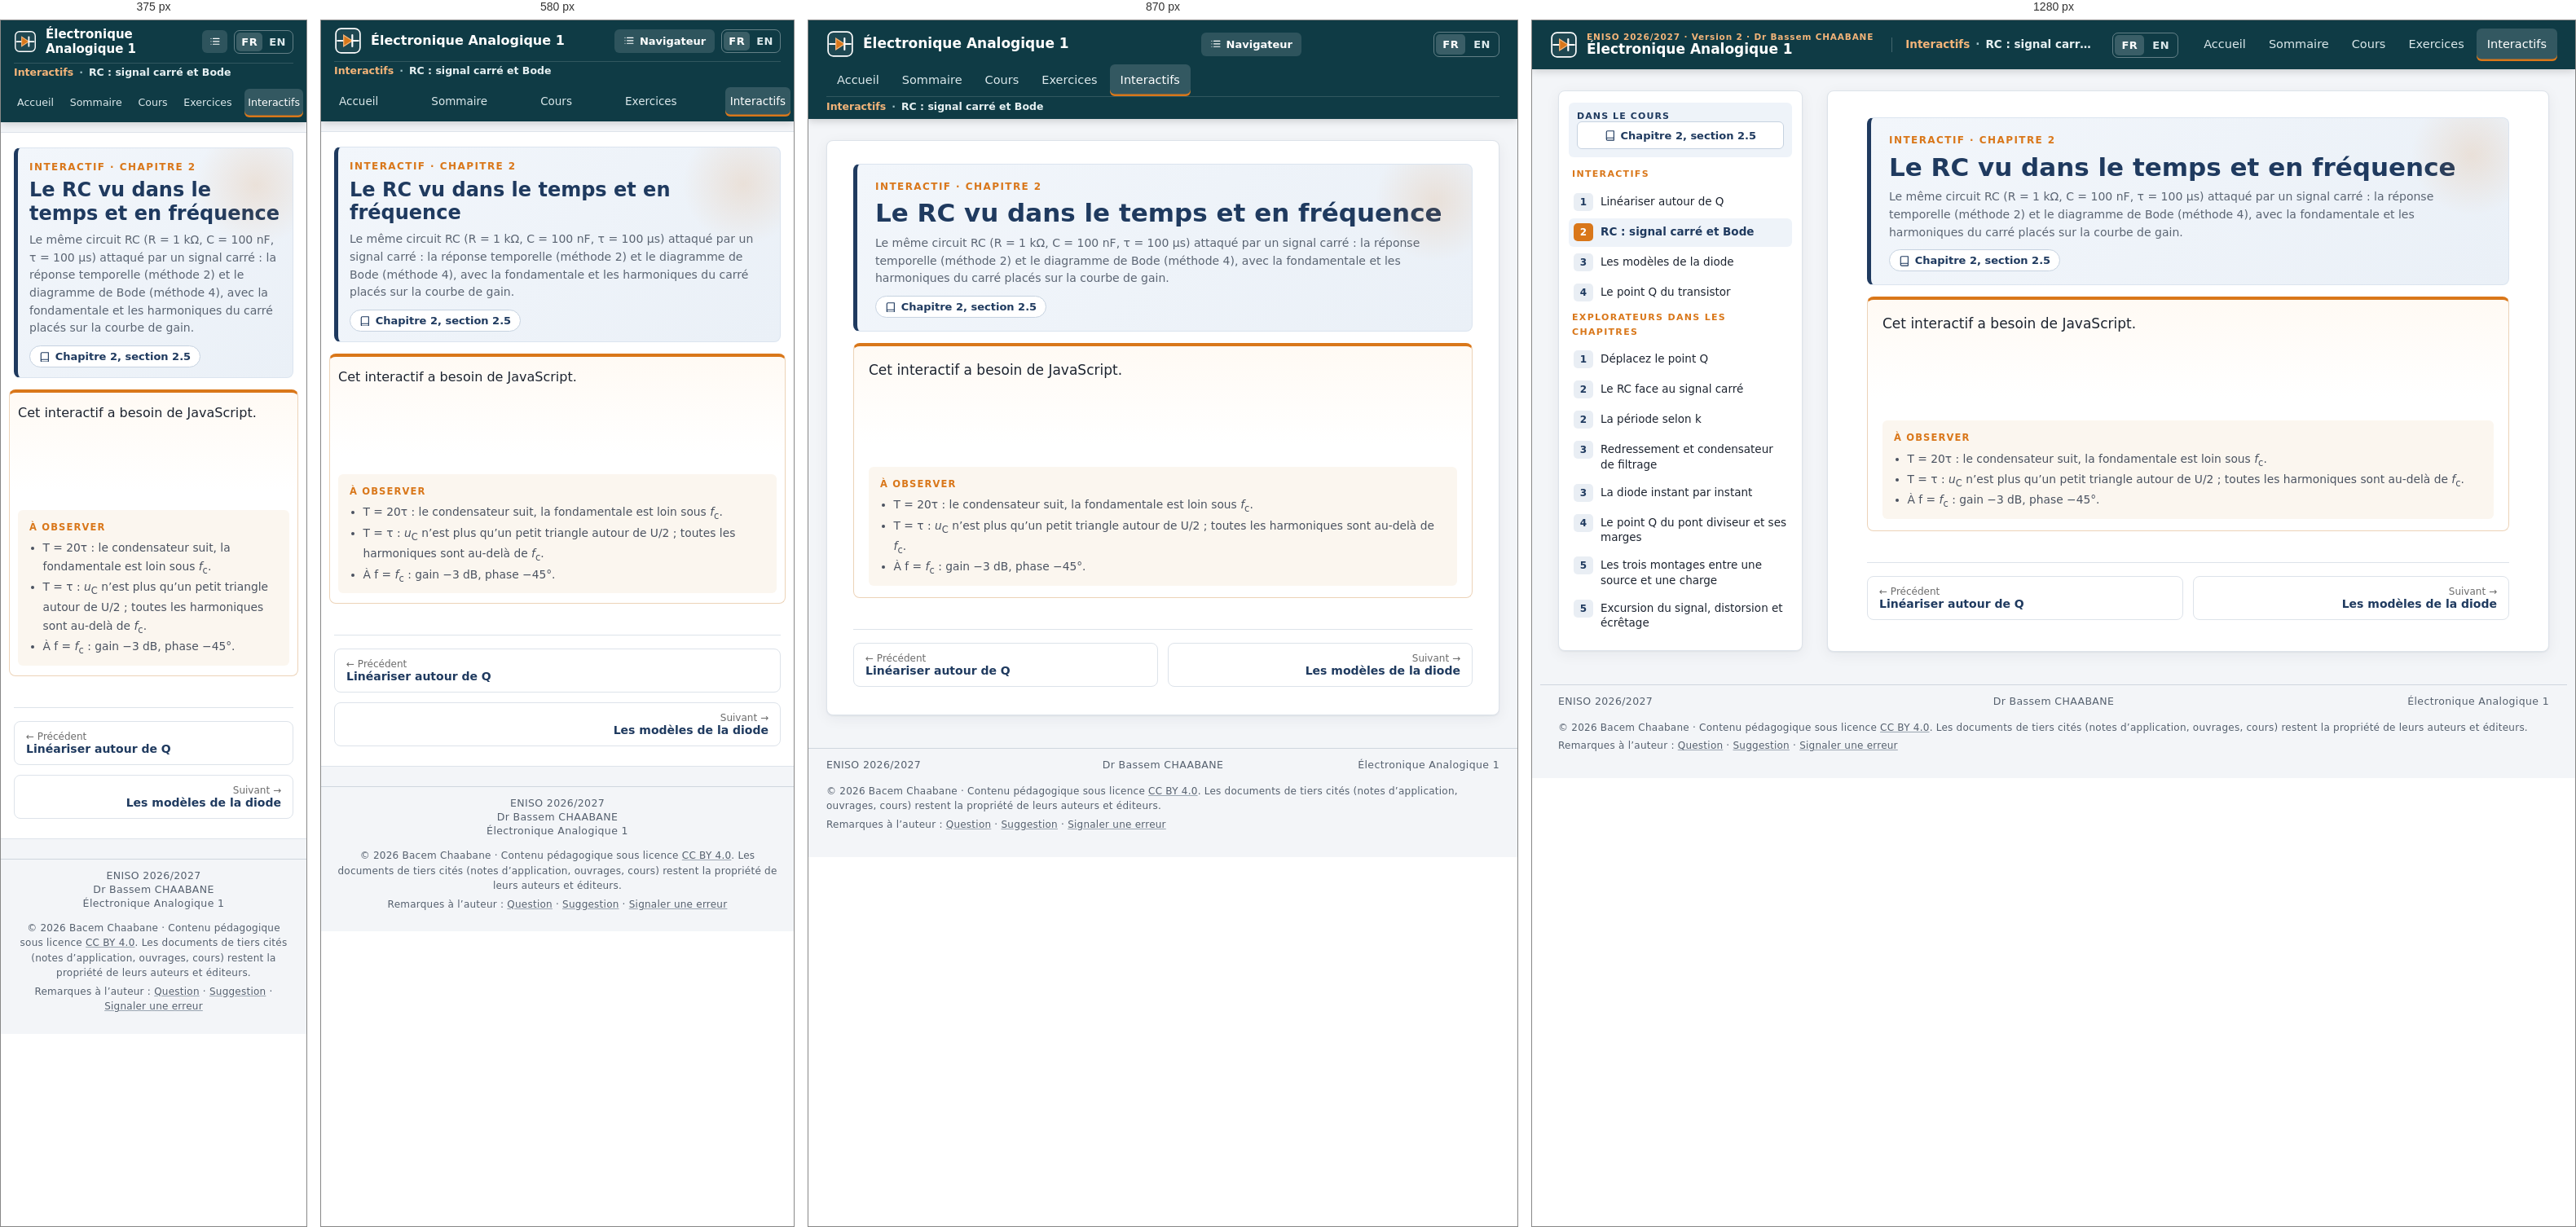
Rendered at 375 px, 580 px, 870 px and 1280 px, left to right.

<!-- file: ix-rc-bode.html -->
<!doctype html>
<html lang="fr"><head><meta charset="utf-8"><meta name="viewport" content="width=device-width, initial-scale=1">
<title>RC : signal carré et Bode · Électronique Analogique 1</title>
<meta name="description" content=""><meta name="author" content="Dr Bassem CHAABANE">
<link rel="icon" href="assets/favicon.svg" type="image/svg+xml">
<link rel="stylesheet" href="assets/site.css"><link rel="stylesheet" href="assets/ea1.css">
<link rel="alternate" hreflang="fr" href="ix-rc-bode.html"><link rel="alternate" hreflang="en" href="en/ix-rc-bode.html"></head><body class="has-side ixpage">
<div class="readbar" id="readbar"></div>
<header class="top"><a class="brand" href="index.html"><span class="brand-mark" aria-hidden="true"><svg viewBox="0 0 32 32"><rect class="bp" x="2" y="2" width="28" height="28" rx="6"/><path class="w" d="M4 16h7M21 16h7"/><path class="d" d="M11 9.5v13l10-6.5z"/><path class="w" d="M21 9.5v13"/></svg></span><span class="brand-txt"><span class="brand-k">ENISO 2026/2027 · Version 2 · Dr Bassem CHAABANE</span><span class="brand-t">Électronique Analogique 1</span></span></a>
<button class="menu" aria-label="Ouvrir le navigateur" id="menu"><svg viewBox="0 0 24 24" class="ico" aria-hidden="true"><path d="M8 6h13M8 12h13M8 18h13M3.5 6h.01M3.5 12h.01M3.5 18h.01"/></svg><span>Navigateur</span></button><div class="crumb" aria-label="Vous êtes ici"><span class="crumb-k">Interactifs</span><span class="crumb-sep">·</span><span class="crumb-t">RC : signal carré et Bode</span></div><div class="lang" role="group" aria-label="Langue / Language"><span class="lang-on" aria-current="true">FR</span><a class="lang-alt" href="en/ix-rc-bode.html" hreflang="en" lang="en" title="English version of this page">EN</a></div><nav class="nav" aria-label="Menu principal"><a href="index.html">Accueil</a><a href="sommaire.html">Sommaire</a><a href="ch0.html">Cours</a><a href="exercices.html">Exercices</a><a href="interactifs.html" class="on" aria-current="page">Interactifs</a></nav></header>
<div class="wrap with-side"><aside class="side" id="side" aria-label="Navigateur"><div class="side-in"><button class="side-close" aria-label="Fermer le navigateur">×</button><div class="side-cur"><div class="side-k"><span>DANS LE COURS</span></div><div class="side-btns"><a class="sb wide" href="ch2.html#try-rc-bode"><svg viewBox="0 0 24 24" class="ico" aria-hidden="true"><path d="M4 5.5A2.5 2.5 0 0 1 6.5 3H20v15H6.5A2.5 2.5 0 0 0 4 20.5zM4 20.5A2.5 2.5 0 0 0 6.5 23H20v-5"/></svg> Chapitre 2, section 2.5</a></div></div><div class="side-h">Interactifs</div><ol class="chaps"><li class="nc"><a class="nc-a solo" href="ix-linearisation.html"><span class="badge">1</span><span class="nc-t">Linéariser autour de Q</span></a></li><li class="nc on"><a class="nc-a solo" href="ix-rc-bode.html"><span class="badge">2</span><span class="nc-t">RC : signal carré et Bode</span></a></li><li class="nc"><a class="nc-a solo" href="ix-diode-modeles.html"><span class="badge">3</span><span class="nc-t">Les modèles de la diode</span></a></li><li class="nc"><a class="nc-a solo" href="ix-bjt-q.html"><span class="badge">4</span><span class="nc-t">Le point Q du transistor</span></a></li></ol><div class="side-h">Explorateurs dans les chapitres</div><ol class="chaps"><li class="nc"><a class="nc-a solo" href="ch1.html#explorer"><span class="badge">1</span><span class="nc-t">Déplacez le point Q</span></a></li><li class="nc"><a class="nc-a solo" href="ch2.html#explorer"><span class="badge">2</span><span class="nc-t">Le RC face au signal carré</span></a></li><li class="nc"><a class="nc-a solo" href="ch2.html#explorer2"><span class="badge">2</span><span class="nc-t">La période selon k</span></a></li><li class="nc"><a class="nc-a solo" href="ch3.html#explorer"><span class="badge">3</span><span class="nc-t">Redressement et condensateur de filtrage</span></a></li><li class="nc"><a class="nc-a solo" href="ch3.html#xc"><span class="badge">3</span><span class="nc-t">La diode instant par instant</span></a></li><li class="nc"><a class="nc-a solo" href="ch4.html#xa"><span class="badge">4</span><span class="nc-t">Le point Q du pont diviseur et ses marges</span></a></li><li class="nc"><a class="nc-a solo" href="ch5.html#explorer"><span class="badge">5</span><span class="nc-t">Les trois montages entre une source et une charge</span></a></li><li class="nc"><a class="nc-a solo" href="ch5.html#xb"><span class="badge">5</span><span class="nc-t">Excursion du signal, distorsion et écrêtage</span></a></li></ol></div></aside><div class="side-veil" id="veil"></div><main class="main" id="main"><header class="chap-head"><div class="chap-k">INTERACTIF · CHAPITRE 2</div><h1>Le RC vu dans le temps et en fréquence</h1><p class="chap-kw">Le même circuit RC (R = 1 kΩ, C = 100 nF, τ = 100 µs) attaqué par un signal carré : la réponse temporelle (méthode 2) et le diagramme de Bode (méthode 4), avec la fondamentale et les harmoniques du carré placés sur la courbe de gain.</p><p class="chap-links"><a class="chip" href="ch2.html#try-rc-bode"><svg viewBox="0 0 24 24" class="ico" aria-hidden="true"><path d="M4 5.5A2.5 2.5 0 0 1 6.5 3H20v15H6.5A2.5 2.5 0 0 0 4 20.5zM4 20.5A2.5 2.5 0 0 0 6.5 23H20v-5"/></svg> Chapitre 2, section 2.5</a></p></header><section class="tryit full"><div class="ix" data-ix="rc-bode"><noscript>Cet interactif a besoin de JavaScript.</noscript></div><div class="tryit-tries"><span>À observer</span><ul><li>T = 20τ : le condensateur suit, la fondamentale est loin sous <i>f</i><sub>c</sub>.</li><li>T = τ : <i>u</i><sub>C</sub> n’est plus qu’un petit triangle autour de U/2 ; toutes les harmoniques sont au-delà de <i>f</i><sub>c</sub>.</li><li>À f = <i>f</i><sub>c</sub> : gain −3 dB, phase −45°.</li></ul></div></section><nav class="pn" aria-label="Page précédente et suivante"><a class="prev" href="ix-linearisation.html"><small>← Précédent</small>Linéariser autour de Q</a><a class="next" href="ix-diode-modeles.html"><small>Suivant →</small>Les modèles de la diode</a></nav></main></div>
<footer class="foot"><span>ENISO 2026/2027</span><span>Dr Bassem CHAABANE</span><span>Électronique Analogique 1</span></footer>
<div class="foot-more" lang="fr">
<p>© 2026 Bacem Chaabane · Contenu pédagogique sous licence <a href="https://creativecommons.org/licenses/by/4.0/" rel="license">CC BY 4.0</a>. Les documents de tiers cités (notes d’application, ouvrages, cours) restent la propriété de leurs auteurs et éditeurs.</p>
<p>Remarques à l’auteur : <a href="mailto:bacem.chaabane@eniso.u-sousse.tn?subject=%5B%C3%89lectronique%20Analogique%201%5D%20Question%20%E2%80%93%20RC%20%3A%20signal%20carr%C3%A9%20et%20Bode&amp;body=Page%20%3A%20RC%20%3A%20signal%20carr%C3%A9%20et%20Bode%0D%0ASection%2C%20%C3%A9quation%2C%20figure%20ou%20exercice%20%3A%0D%0A%0D%0AMa%20question%20%3A%0D%0A%0D%0A">Question</a> · <a href="mailto:bacem.chaabane@eniso.u-sousse.tn?subject=%5B%C3%89lectronique%20Analogique%201%5D%20Suggestion%20%E2%80%93%20RC%20%3A%20signal%20carr%C3%A9%20et%20Bode&amp;body=Page%20%3A%20RC%20%3A%20signal%20carr%C3%A9%20et%20Bode%0D%0ASection%20concern%C3%A9e%20%3A%0D%0A%0D%0AMa%20suggestion%20%3A%0D%0A%0D%0A">Suggestion</a> · <a href="mailto:bacem.chaabane@eniso.u-sousse.tn?subject=%5B%C3%89lectronique%20Analogique%201%5D%20Signalement%20d%E2%80%99erreur%20%E2%80%93%20RC%20%3A%20signal%20carr%C3%A9%20et%20Bode&amp;body=Page%20%3A%20RC%20%3A%20signal%20carr%C3%A9%20et%20Bode%0D%0ASection%2C%20%C3%A9quation%2C%20figure%20ou%20exercice%20%3A%0D%0A%0D%0ADescription%20de%20l%E2%80%99erreur%20%3A%0D%0A%0D%0ACorrection%20propos%C3%A9e%20%28facultatif%29%20%3A%0D%0A%0D%0A">Signaler une erreur</a></p>
</div>
<script src="assets/site.js"></script><script src="assets/ix/kit.js"></script><script src="assets/ix/rc-bode.js"></script><script>
(function(){
  var imgs=[].slice.call(document.querySelectorAll('figure .paper img'));
  if(!imgs.length) return;
  var dlg=document.createElement('div'); dlg.className='zoom'; dlg.hidden=true;
  dlg.setAttribute('role','dialog'); dlg.setAttribute('aria-modal','true'); dlg.setAttribute('aria-label','Figure agrandie');
  dlg.innerHTML='<div class="zoom-bar"><b class="zoom-t"></b><span class="zoom-g">'
    +'<button type="button" data-z="-1" aria-label="Réduire">−</button><button type="button" data-z="0">Ajuster</button>'
    +'<button type="button" data-z="1" aria-label="Agrandir">+</button></span>'
    +'<a class="zoom-o" target="_blank" rel="noopener">Ouvrir l’image seule</a>'
    +'<button type="button" class="zoom-x" aria-label="Fermer">✕</button></div>'
    +'<div class="zoom-sc"><div class="zoom-pp"><img alt=""></div></div><div class="zoom-c"></div>';
  document.body.appendChild(dlg);
  var im=dlg.querySelector('img'), sc=dlg.querySelector('.zoom-sc'), cap=dlg.querySelector('.zoom-c'),
      ttl=dlg.querySelector('.zoom-t'), op=dlg.querySelector('.zoom-o'), bx=dlg.querySelector('.zoom-x');
  var w0=1, h0=1, k=1, fit=1, back=null;
  function size(){ im.style.width=Math.round(w0*k)+'px'; im.style.height=Math.round(h0*k)+'px'; }
  function setFit(){ var w=sc.clientWidth-56, h=sc.clientHeight-56; fit=Math.max(0.5,Math.min(4,w/w0,h/h0)); k=fit; size(); }
  function open(img){
    back=document.activeElement;
    w0=+img.getAttribute('width')||img.naturalWidth||400; h0=+img.getAttribute('height')||img.naturalHeight||300;
    im.src=img.currentSrc||img.src; im.alt=img.alt; op.href=im.src;
    var fig=img.closest('figure'), fc=fig&&fig.querySelector('figcaption'), sub=img.closest('.sch');
    var sl=sub&&sub.querySelector('.sl');
    cap.innerHTML=(sl?sl.innerHTML+' ':'')+(fc?fc.innerHTML:'');
    var b=fc&&fc.querySelector('b'); ttl.textContent=b?b.textContent.replace(/[.\s]+$/,''):'Figure';
    dlg.hidden=false; document.body.classList.add('zoomed'); setFit(); sc.scrollTop=0; sc.scrollLeft=0; bx.focus();
  }
  function close(){ dlg.hidden=true; document.body.classList.remove('zoomed'); im.removeAttribute('src'); if(back&&back.focus) back.focus(); }
  imgs.forEach(function(img){
    var p=img.closest('.paper'); p.classList.add('zoomable');
    var btn=document.createElement('button'); btn.type='button'; btn.className='zbtn'; btn.innerHTML='<span aria-hidden="true">⤢</span> Agrandir';
    btn.setAttribute('aria-label','Agrandir la figure'); p.parentNode.insertBefore(btn,p.nextSibling);   // sous le cadre : ne recouvre jamais le dessin
    btn.addEventListener('click',function(){open(img);}); img.addEventListener('click',function(){open(img);});
  });
  dlg.querySelector('.zoom-g').addEventListener('click',function(e){var z=e.target.closest('button'); if(!z) return;
    var d=+z.dataset.z; if(d===0) setFit(); else {k=Math.max(0.5,Math.min(10,k*(d>0?1.4:1/1.4))); size();}});
  bx.addEventListener('click',close);
  sc.addEventListener('click',function(e){if(e.target===sc) close();});
  document.addEventListener('keydown',function(e){ if(dlg.hidden) return;
    if(e.key==='Escape'){e.preventDefault(); close();}
    else if(e.key==='+'||e.key==='='){k=Math.min(10,k*1.4); size();} else if(e.key==='-'){k=Math.max(0.5,k/1.4); size();}
    else if(e.key==='Tab'){var f=[].slice.call(dlg.querySelectorAll('button,a[href]')); var i=f.indexOf(document.activeElement);
      if(e.shiftKey&&i<=0){e.preventDefault(); f[f.length-1].focus();} else if(!e.shiftKey&&i===f.length-1){e.preventDefault(); f[0].focus();}}});
  window.addEventListener('resize',function(){ if(!dlg.hidden&&Math.abs(k-fit)<1e-6) setFit(); });
})();
</script><script>
(function(){
  function fit(){[].forEach.call(document.querySelectorAll('.course span.math.inline'),function(s){
    s.classList.remove('long'); var c=s.closest('p,li,td,div'); if(!c) return;
    if(s.getBoundingClientRect().width>c.getBoundingClientRect().width) s.classList.add('long');});}
  fit(); window.addEventListener('load',fit); window.addEventListener('resize',fit);
})();
</script>
<script data-goatcounter="https://bcha-courses.goatcounter.com/count" async src="https://gc.zgo.at/count.js"></script>
</body></html>

/* @media block from site.css */
@media (max-width:1100px){:root{--sideW:270px}.main{padding:28px 32px 34px}.hero{margin:-28px -32px 10px}}

/* @media block from site.css */
@media (max-width:980px){
  .wrap.with-side{display:block}
  .side{position:fixed;top:0;bottom:0;left:0;width:min(340px,86vw);max-height:none;z-index:50;transform:translateX(-105%);transition:transform .22s ease}
  .side-in{height:100%;max-height:none;border-radius:0;border:0;padding-top:10px}
  .side.open{transform:none}
  .side-veil{display:block;position:fixed;inset:0;background:rgba(10,20,30,.4);z-index:45;opacity:0;pointer-events:none;transition:opacity .2s}
  .side.open+.side-veil{opacity:1;pointer-events:auto}
  .side-close{display:block;margin-left:auto;font-size:24px;line-height:1;border:0;background:none;cursor:pointer;color:var(--navy);padding:2px 6px}
  .menu{display:inline-flex}
  .brand-k{display:none}
}

/* @media block from site.css */
@media (max-width:760px){
  :root{--topH:auto}
  body{font-size:16px}
  .top{flex-wrap:wrap;height:auto;gap:8px;padding:8px 16px 0}
  .brand-t{font-size:16px}
  .menu{margin-left:auto}
  .nav{margin-left:-6px;order:3;width:calc(100% + 12px);overflow-x:auto;padding-bottom:6px;scrollbar-width:none}
  .nav a{padding:7px 10px;font-size:14px}
  html{scroll-padding-top:110px}
  .wrap{padding:12px 0 24px}
  .main{padding:18px 16px 24px;border-left:0;border-right:0;border-radius:0;box-shadow:none}
  .hero{grid-template-columns:1fr;margin:-18px -16px 10px;padding:22px 16px;border-radius:0}
  .hero .cover{max-width:170px}
  .hero h1{font-size:28px}
  .chap-head{padding:16px 14px 12px}
  .chap-head h1{font-size:24px}
  .facts{grid-template-columns:1fr 1fr}
  .foot{grid-template-columns:1fr;text-align:center;gap:2px;padding:12px 16px 20px}
  .foot span:nth-child(3){text-align:center}
  .tryit{padding:12px 10px;margin-left:-6px;margin-right:-6px}
  .sets,.tiles{grid-template-columns:1fr}
  .tier{float:none;display:inline-block;margin-left:4px}
  .toc.wide{columns:1;margin-left:0}
  .pn{grid-template-columns:1fr}
}

/* @media block from site.css */
@media (max-width:760px){
  .top{flex-wrap:wrap}
  .nav{display:flex;justify-content:space-between;overflow:visible}
  .nav a{padding:7px 6px;font-size:13.5px}
}

/* @media block from site.css */
@media (max-width:440px){
  .brand-t{font-size:15px}.brand-mark svg{width:28px;height:28px}
  .menu span{display:none}.menu{padding:7px 9px}
  .nav a{font-size:12.6px;padding:7px 4px}
}

/* @media block from site.css */
@media (max-width:1180px) and (min-width:761px){
  :root{--topH:86px}
  .top{flex-wrap:wrap;align-content:center;row-gap:0;padding-top:4px}
  .top .brand{height:50px}
  .crumb{order:3;flex:1 1 100%;margin:0 0 0 0;padding:4px 0 6px;border-left:0;border-top:1px solid rgba(255,255,255,.14);font-size:12.5px}
}

/* @media block from site.css */
@media (max-width:760px){
  .crumb{order:3;flex:1 1 100%;margin:0;padding:3px 0 4px;border-left:0;border-top:1px solid rgba(255,255,255,.14);font-size:12.5px}
  .nav{order:4}
}

/* @media block from site.css */
@media (max-width:980px) and (min-width:761px){
  :root{--topH:auto}
  html{scroll-padding-top:130px}
  .top{height:auto;min-height:86px}
  .menu{margin-left:auto}
  .top .nav{margin-left:auto}
}

/* @media block from ea1.css */
@media (max-width:720px){
.widget{padding:8px}
}

/* @media block from ea1.css */
@media (max-width:720px){
.w-read span{white-space:normal}
}

/* @media block from ea1.css */
@media (max-width:720px){
.lab{padding:12px 10px}
.ctrls{padding:8px}
.val{min-width:0;flex-basis:45%}
}

/* @media block from ea1.css */
@media (max-width:720px){.foot-more{margin-top:-10px;padding:0 16px 20px;text-align:center}.foot-more .fb-msg{margin-left:auto;margin-right:auto}}

/* @media block from ea1.css */
@media (max-width:760px){.top .brand{min-width:0;flex:1 1 0}.top .brand-txt{min-width:0}.top .brand-t{white-space:normal;line-height:1.2}.top .lang>span,.top .lang>a{padding:5px 6px}}